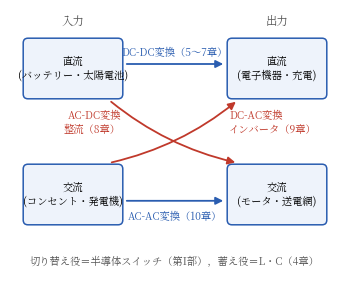

This chart was generated by the following Python code: (Note: this script raises an exception after producing the figure.)
#!/usr/bin/env python3
# fig0.1（序章）: 電力変換の地図。DC/AC の入出力 2×2 マトリクスと担当章。
# 本書の「地図」— 各章の現在地表示の基点になる図。
import os
import matplotlib
matplotlib.use("Agg")
import matplotlib.pyplot as plt
from matplotlib.patches import FancyBboxPatch, FancyArrowPatch
from matplotlib import font_manager as fm

JP = fm.FontProperties(fname="/usr/share/fonts/opentype/noto/NotoSerifCJK-Regular.ttc")
plt.rcParams["axes.unicode_minus"] = False

BLUE = "#2a5db0"
RED = "#c0392b"

fig, ax = plt.subplots(figsize=(4.4, 3.0))

nodes = {
    "DCin":  (0.0, 2.1, "直流\n(バッテリー・太陽電池)"),
    "ACin":  (0.0, 0.0, "交流\n(コンセント・発電機)"),
    "DCout": (3.4, 2.1, "直流\n(電子機器・充電)"),
    "ACout": (3.4, 0.0, "交流\n(モータ・送電網)"),
}
for key, (x, y, label) in nodes.items():
    box = FancyBboxPatch((x, y), 1.5, 0.85, boxstyle="round,pad=0.08",
                         fc="#eef3fb", ec=BLUE, lw=1.1)
    ax.add_patch(box)
    ax.text(x + 0.75, y + 0.425, label, ha="center", va="center",
            fontsize=7.4, fontproperties=JP)

def arrow(p, q, label, dy, color=BLUE, rad=0.0):
    ax.add_patch(FancyArrowPatch(p, q, arrowstyle="-|>", mutation_scale=11,
                                 lw=1.3, color=color,
                                 connectionstyle=f"arc3,rad={rad}"))
    m = ((p[0]+q[0])/2, (p[1]+q[1])/2 + dy)
    ax.text(m[0], m[1], label, ha="center", fontsize=7.4,
            fontproperties=JP, color=color)

arrow((1.6, 2.6), (3.3, 2.6), "DC-DC変換（5〜7章）", 0.14)
arrow((1.6, 0.32), (3.3, 0.32), "AC-AC変換（10章）", -0.32)
ax.add_patch(FancyArrowPatch((1.35, 0.95), (3.5, 2.0), arrowstyle="-|>",
                             mutation_scale=11, lw=1.3, color=RED,
                             connectionstyle="arc3,rad=0.12"))
ax.text(3.35, 1.45, "DC-AC変換\nインバータ（9章）", ha="left", fontsize=7.4,
        fontproperties=JP, color=RED)
ax.text(1.55, 1.45, "AC-DC変換\n整流（8章）", ha="right", fontsize=7.4,
        fontproperties=JP, color=RED)
ax.add_patch(FancyArrowPatch((1.35, 2.0), (3.5, 0.95), arrowstyle="-|>",
                             mutation_scale=11, lw=1.3, color=RED,
                             connectionstyle="arc3,rad=0.12"))

ax.text(0.75, 3.25, "入力", ha="center", fontsize=8.2, fontproperties=JP, color="#555")
ax.text(4.15, 3.25, "出力", ha="center", fontsize=8.2, fontproperties=JP, color="#555")
ax.text(2.45, -0.75, "切り替え役＝半導体スイッチ（第I部），蓄え役＝L・C（4章）",
        ha="center", fontsize=7.4, fontproperties=JP, color="#555")

ax.set_xlim(-0.3, 5.2)
ax.set_ylim(-1.0, 3.5)
ax.set_aspect("equal")
ax.axis("off")
fig.tight_layout()
EPS = os.path.expanduser("~/text_power_electronics/book/figures/fig0.1.eps")
fig.savefig(EPS, format="eps", bbox_inches="tight")
print("wrote", EPS)
